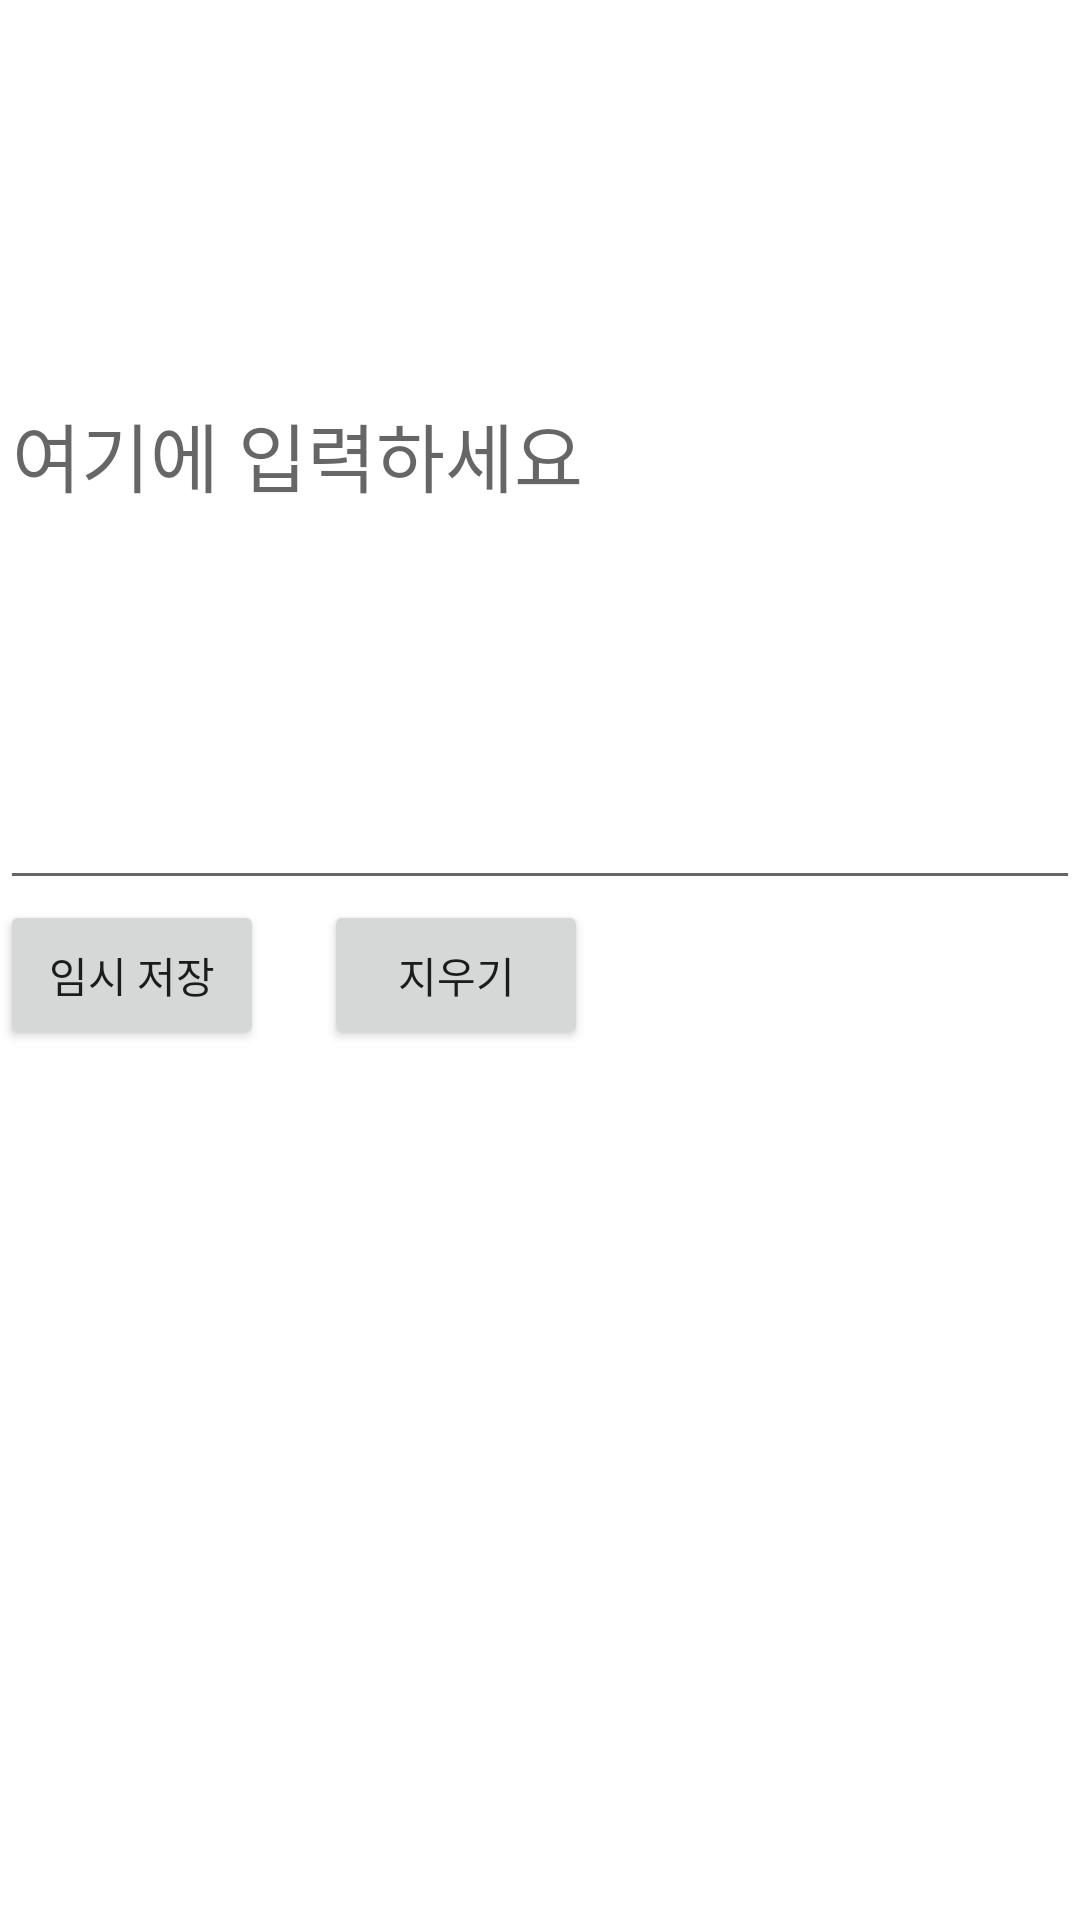

Layout XML and referenced resources for this Android screen:
<!-- AndroidManifest.xml: application theme Theme.StuffOnpic -->
<!-- res/layout/fragment_letter.xml -->
<?xml version="1.0" encoding="utf-8"?>
<LinearLayout
    xmlns:android="http://schemas.android.com/apk/res/android"
    android:orientation="vertical"
    android:layout_width="match_parent"
    android:layout_height="match_parent">

    <EditText
        android:id="@+id/tv_letter"
        android:layout_width="match_parent"
        android:layout_height="300dp"
        android:textSize="25dp"
        android:textColor="@color/black"
        android:hint="여기에 입력하세요" />

    <LinearLayout
        android:layout_width="match_parent"
        android:layout_height="wrap_content"
        android:orientation="horizontal">

        <Button
            android:id="@+id/bt_letter_save"
            android:layout_width="wrap_content"
            android:layout_height="50dp"
            android:layout_marginRight="20dp"
            android:text="임시 저장" />

        <Button
            android:id="@+id/bt_letter_init"
            android:layout_width="wrap_content"
            android:layout_height="50dp"
            android:text="지우기" />

    </LinearLayout>


</LinearLayout>
<!-- resources referenced by this layout -->
<resources>
  <style name="Theme.StuffOnpic" parent="Theme.MaterialComponents.DayNight.DarkActionBar">
          
          <item name="colorPrimary">@color/purple_500</item>
          <item name="colorPrimaryVariant">@color/purple_700</item>
          <item name="colorOnPrimary">@color/white</item>
          
          <item name="colorSecondary">@color/teal_200</item>
          <item name="colorSecondaryVariant">@color/teal_700</item>
          <item name="colorOnSecondary">@color/black</item>
          
          <item name="android:statusBarColor" tools:targetApi="l">?attr/colorPrimaryVariant</item>
          
      </style>
  <!-- not gathered from this repository: default colours our renderer supplied (Android Studio template values) -->
  <color name="purple_500">#FF6200EE</color>
  <color name="purple_700">#FF3700B3</color>
  <color name="teal_200">#FF03DAC5</color>
  <color name="teal_700">#FF018786</color>
  <color name="black">#FF000000</color>
  <color name="white">#FFFFFFFF</color>
</resources>
